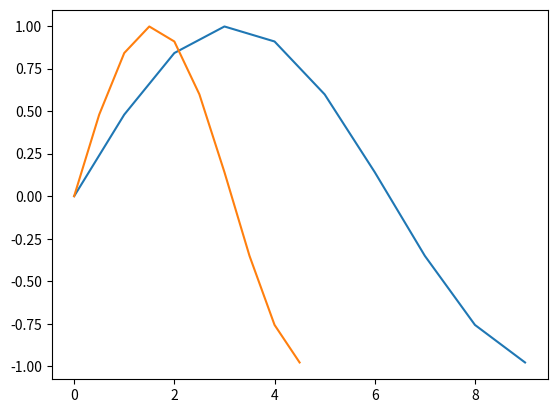

The script that saved this image:
import matplotlib.pyplot as plt
import numpy as np

x = np.arange(0,5,0.5)
y = np.sin(x)
#y = np.array(range(0,5))

plt.plot(y)
plt.show()

plt.plot(x,y)
plt.show()